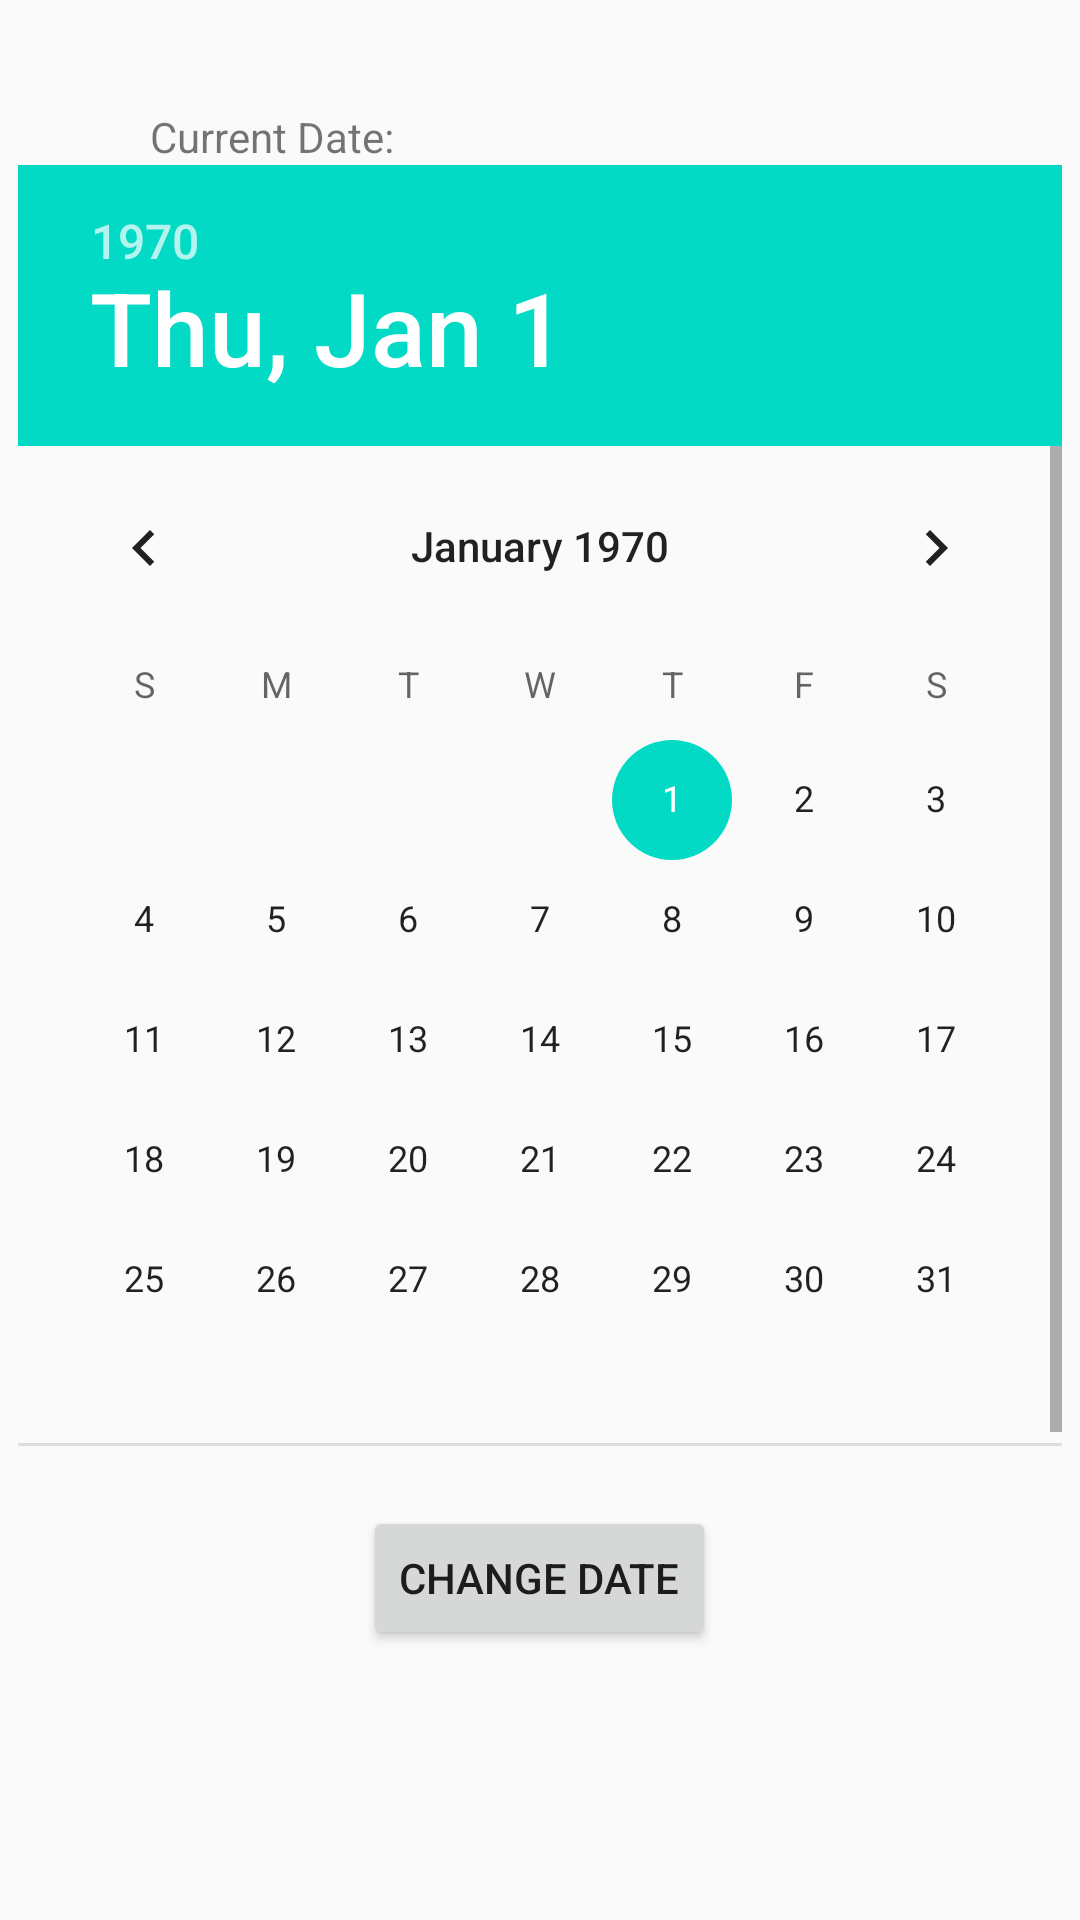

Write the Android layout XML for this screen, with the resource values it uses.
<!-- AndroidManifest.xml: application theme AppTheme -->
<!-- res/layout/activity_date_picker.xml -->
<?xml version="1.0" encoding="utf-8"?>
<RelativeLayout xmlns:android="http://schemas.android.com/apk/res/android"
    xmlns:app="http://schemas.android.com/apk/res-auto"
    xmlns:tools="http://schemas.android.com/tools"
    android:layout_width="match_parent"
    android:layout_height="match_parent"
    tools:context="com.example.example.androiddemo.DatePickerActivity">


    <TextView
        android:id="@+id/textViewDatePicker"
        android:layout_width="wrap_content"
        android:layout_height="wrap_content"
        android:layout_alignParentLeft="true"
        android:layout_alignParentTop="true"
        android:layout_marginLeft="50dp"
        android:layout_marginTop="36dp"
        android:text="Current Date:" />



    <DatePicker
        android:id="@+id/datePicker1"
        android:layout_below="@+id/textViewDatePicker"
        android:layout_width="wrap_content"
        android:layout_height="wrap_content"
        android:layout_above="@+id/changeDateButton"
        android:layout_centerHorizontal="true"
        android:layout_marginBottom="20dp" />

    <Button
        android:id="@+id/changeDateButton"
        android:layout_width="wrap_content"
        android:layout_height="wrap_content"
        android:layout_alignParentBottom="true"
        android:layout_centerHorizontal="true"
        android:layout_marginBottom="90dp"
        android:text="Change Date" />


</RelativeLayout>
<!-- resources referenced by this layout -->
<resources>
  <style name="AppTheme" parent="Theme.AppCompat.Light.DarkActionBar">
          
          <item name="colorPrimary">@color/colorPrimary</item>
          <item name="colorPrimaryDark">@color/colorPrimaryDark</item>
          <item name="colorAccent">@color/colorAccent</item>
      </style>
  <!-- not gathered from this repository: default colours our renderer supplied (Android Studio template values) -->
  <color name="colorPrimary">#FF6200EE</color>
  <color name="colorPrimaryDark">#FF3700B3</color>
  <color name="colorAccent">#FF03DAC5</color>
</resources>
